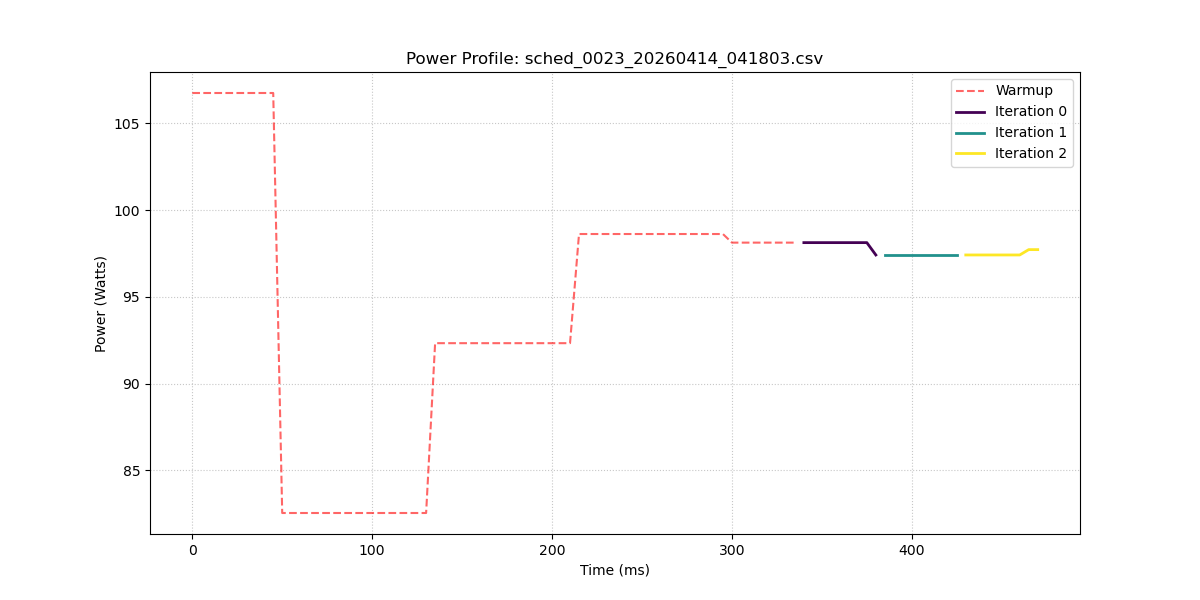

Values plotted in this chart, from the file beside it:
sample_index, power_w, iteration_id
0, 106.7, -1
1, 106.7, -1
2, 106.7, -1
3, 106.7, -1
4, 106.7, -1
5, 106.7, -1
6, 106.7, -1
7, 106.7, -1
8, 106.7, -1
9, 106.7, -1
10, 82.54, -1
11, 82.54, -1
12, 82.54, -1
13, 82.54, -1
14, 82.54, -1
15, 82.54, -1
16, 82.54, -1
17, 82.54, -1
18, 82.54, -1
19, 82.54, -1
20, 82.54, -1
21, 82.54, -1
22, 82.54, -1
23, 82.54, -1
24, 82.54, -1
25, 82.54, -1
26, 82.54, -1
27, 92.33, -1
28, 92.33, -1
29, 92.33, -1
30, 92.33, -1
31, 92.33, -1
32, 92.33, -1
33, 92.33, -1
34, 92.33, -1
35, 92.33, -1
36, 92.33, -1
37, 92.33, -1
38, 92.33, -1
39, 92.33, -1
40, 92.33, -1
41, 92.33, -1
42, 92.33, -1
43, 98.62, -1
44, 98.62, -1
45, 98.62, -1
46, 98.62, -1
47, 98.62, -1
48, 98.62, -1
49, 98.62, -1
50, 98.62, -1
51, 98.62, -1
52, 98.62, -1
53, 98.62, -1
54, 98.62, -1
55, 98.62, -1
56, 98.62, -1
57, 98.62, -1
58, 98.62, -1
59, 98.62, -1
... 35 more rows
